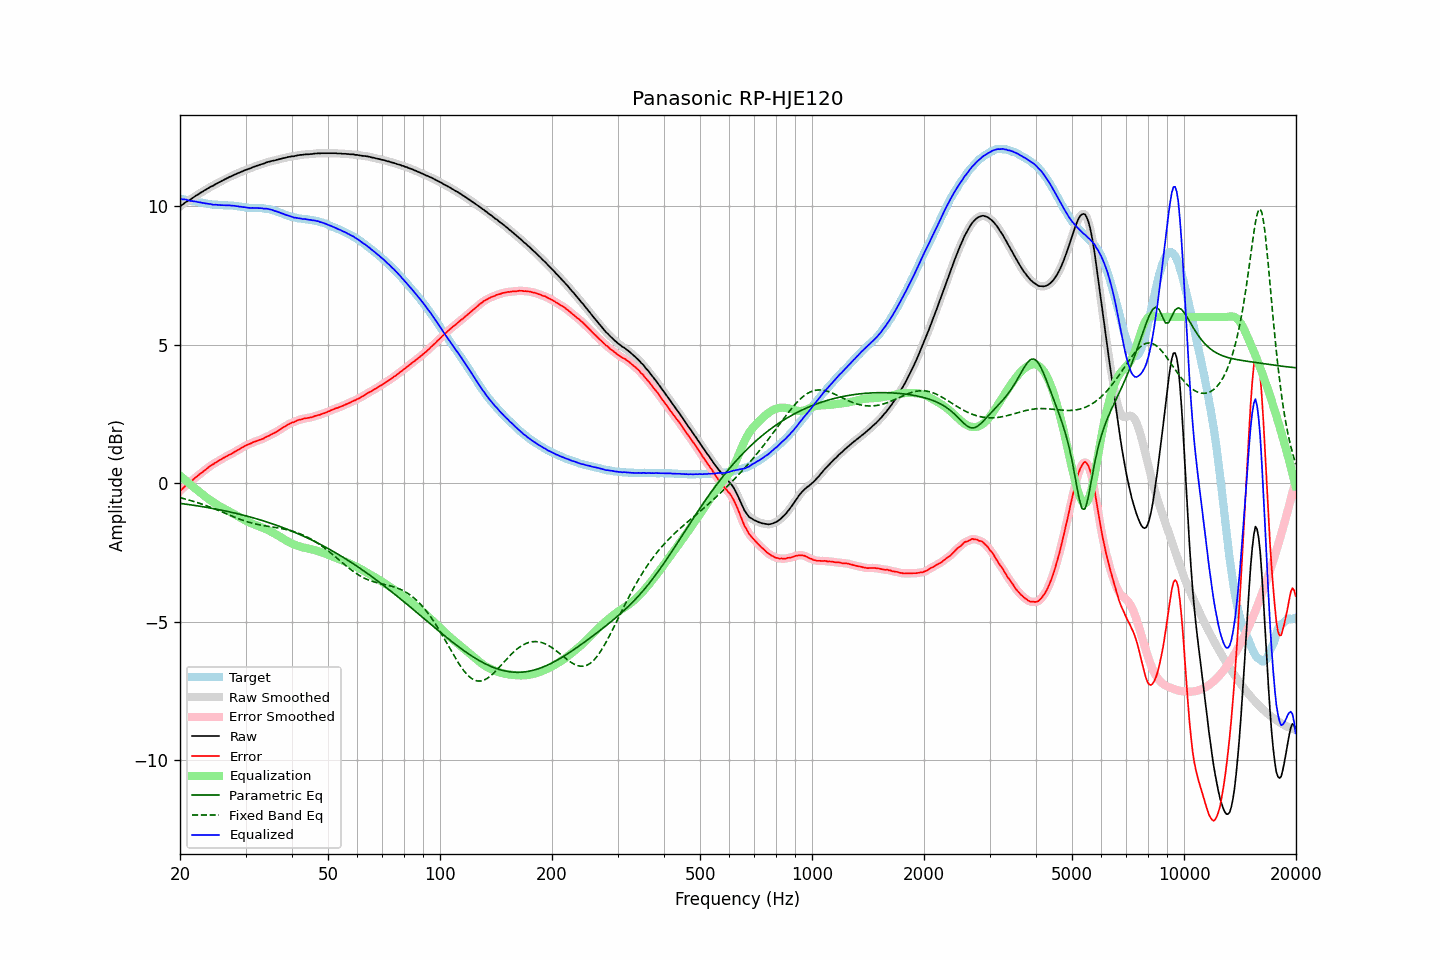

Data behind this chart, as committed beside it:
frequency, raw, error, smoothed, error_smoothed, equalization, parametric_eq, fixed_band_eq, equalized_raw, equalized_smoothed, target
20.00, 9.99, -0.28, 9.99, -0.28, 0.27, -0.73, -0.52, 10.27, 10.26, 10.27
20.20, 10.03, -0.23, 10.04, -0.22, 0.22, -0.74, -0.54, 10.26, 10.26, 10.26
20.40, 10.07, -0.17, 10.08, -0.17, 0.17, -0.74, -0.55, 10.25, 10.25, 10.25
20.61, 10.12, -0.12, 10.12, -0.12, 0.12, -0.75, -0.57, 10.24, 10.24, 10.24
20.81, 10.16, -0.06, 10.16, -0.07, 0.07, -0.76, -0.58, 10.23, 10.23, 10.23
21.02, 10.19, -0.02, 10.19, -0.02, 0.02, -0.77, -0.60, 10.22, 10.22, 10.21
21.23, 10.22, 0.02, 10.23, 0.02, -0.03, -0.78, -0.62, 10.20, 10.20, 10.20
21.44, 10.26, 0.07, 10.26, 0.07, -0.08, -0.79, -0.63, 10.19, 10.19, 10.19
21.66, 10.30, 0.12, 10.30, 0.12, -0.12, -0.79, -0.65, 10.18, 10.18, 10.18
21.87, 10.34, 0.17, 10.34, 0.17, -0.17, -0.80, -0.67, 10.17, 10.17, 10.17
22.09, 10.38, 0.22, 10.38, 0.22, -0.22, -0.81, -0.69, 10.17, 10.16, 10.16
22.31, 10.41, 0.26, 10.42, 0.27, -0.26, -0.82, -0.70, 10.15, 10.15, 10.15
22.54, 10.45, 0.31, 10.45, 0.31, -0.31, -0.83, -0.72, 10.14, 10.14, 10.14
22.76, 10.49, 0.37, 10.49, 0.36, -0.36, -0.84, -0.74, 10.13, 10.13, 10.13
22.99, 10.52, 0.40, 10.53, 0.40, -0.41, -0.85, -0.76, 10.12, 10.12, 10.13
23.22, 10.56, 0.45, 10.56, 0.45, -0.45, -0.86, -0.78, 10.11, 10.11, 10.11
23.45, 10.59, 0.49, 10.59, 0.49, -0.50, -0.87, -0.80, 10.10, 10.10, 10.10
23.69, 10.63, 0.54, 10.63, 0.54, -0.54, -0.88, -0.83, 10.09, 10.09, 10.09
23.92, 10.66, 0.58, 10.66, 0.59, -0.58, -0.89, -0.85, 10.08, 10.08, 10.08
24.16, 10.70, 0.63, 10.70, 0.63, -0.62, -0.90, -0.87, 10.08, 10.07, 10.07
24.40, 10.72, 0.67, 10.73, 0.67, -0.66, -0.91, -0.89, 10.06, 10.06, 10.06
24.65, 10.75, 0.70, 10.76, 0.70, -0.70, -0.92, -0.92, 10.05, 10.06, 10.06
24.89, 10.79, 0.74, 10.79, 0.74, -0.74, -0.93, -0.94, 10.05, 10.05, 10.05
25.14, 10.82, 0.77, 10.82, 0.77, -0.77, -0.94, -0.96, 10.05, 10.05, 10.05
25.39, 10.85, 0.81, 10.85, 0.81, -0.81, -0.95, -0.99, 10.04, 10.04, 10.04
25.65, 10.88, 0.84, 10.88, 0.84, -0.84, -0.97, -1.01, 10.04, 10.04, 10.04
25.91, 10.91, 0.87, 10.91, 0.88, -0.88, -0.98, -1.04, 10.04, 10.04, 10.04
26.16, 10.94, 0.91, 10.94, 0.91, -0.91, -0.99, -1.06, 10.04, 10.03, 10.04
26.43, 10.97, 0.94, 10.97, 0.94, -0.94, -1.00, -1.08, 10.03, 10.03, 10.03
26.69, 11.00, 0.97, 11.00, 0.97, -0.97, -1.01, -1.11, 10.03, 10.03, 10.03
26.96, 11.03, 1.00, 11.03, 1.00, -1.00, -1.03, -1.13, 10.03, 10.03, 10.03
27.23, 11.06, 1.04, 11.06, 1.03, -1.03, -1.04, -1.16, 10.03, 10.03, 10.03
27.50, 11.08, 1.06, 11.09, 1.06, -1.06, -1.05, -1.18, 10.02, 10.02, 10.02
27.77, 11.11, 1.09, 11.11, 1.09, -1.10, -1.07, -1.21, 10.02, 10.02, 10.02
28.05, 11.14, 1.13, 11.14, 1.13, -1.13, -1.08, -1.23, 10.01, 10.01, 10.01
28.33, 11.16, 1.16, 11.17, 1.16, -1.16, -1.09, -1.25, 10.00, 10.00, 10.01
28.62, 11.19, 1.20, 11.19, 1.19, -1.20, -1.11, -1.27, 10.00, 10.00, 9.99
28.90, 11.21, 1.22, 11.21, 1.23, -1.23, -1.12, -1.30, 9.98, 9.99, 9.99
29.19, 11.24, 1.26, 11.24, 1.26, -1.26, -1.13, -1.32, 9.98, 9.98, 9.98
29.48, 11.26, 1.30, 11.27, 1.30, -1.30, -1.15, -1.34, 9.97, 9.97, 9.97
29.78, 11.29, 1.33, 11.29, 1.33, -1.33, -1.16, -1.36, 9.97, 9.96, 9.96
30.08, 11.31, 1.36, 11.31, 1.36, -1.36, -1.18, -1.38, 9.95, 9.95, 9.95
30.38, 11.33, 1.39, 11.33, 1.39, -1.39, -1.19, -1.40, 9.95, 9.95, 9.95
30.68, 11.35, 1.41, 11.35, 1.41, -1.41, -1.21, -1.41, 9.94, 9.94, 9.94
30.99, 11.37, 1.43, 11.38, 1.44, -1.44, -1.23, -1.43, 9.93, 9.94, 9.94
31.30, 11.40, 1.47, 11.40, 1.46, -1.46, -1.24, -1.44, 9.94, 9.94, 9.93
31.61, 11.42, 1.49, 11.42, 1.49, -1.49, -1.26, -1.46, 9.94, 9.94, 9.93
31.93, 11.44, 1.51, 11.44, 1.51, -1.51, -1.28, -1.47, 9.94, 9.94, 9.94
32.24, 11.46, 1.53, 11.46, 1.53, -1.53, -1.29, -1.49, 9.93, 9.93, 9.93
32.57, 11.48, 1.55, 11.48, 1.55, -1.55, -1.31, -1.50, 9.93, 9.93, 9.93
32.89, 11.50, 1.57, 11.50, 1.57, -1.57, -1.33, -1.51, 9.93, 9.93, 9.93
33.22, 11.52, 1.59, 11.52, 1.59, -1.60, -1.35, -1.52, 9.93, 9.92, 9.93
33.55, 11.53, 1.61, 11.54, 1.62, -1.62, -1.36, -1.53, 9.91, 9.92, 9.92
33.89, 11.56, 1.65, 11.56, 1.65, -1.65, -1.38, -1.54, 9.91, 9.91, 9.91
34.23, 11.58, 1.68, 11.58, 1.68, -1.67, -1.40, -1.55, 9.91, 9.91, 9.90
34.57, 11.60, 1.70, 11.60, 1.71, -1.70, -1.42, -1.56, 9.90, 9.90, 9.90
34.92, 11.61, 1.73, 11.62, 1.73, -1.73, -1.44, -1.57, 9.88, 9.89, 9.88
35.27, 11.63, 1.77, 11.63, 1.76, -1.76, -1.46, -1.58, 9.87, 9.87, 9.87
35.62, 11.64, 1.79, 11.64, 1.79, -1.79, -1.48, -1.59, 9.85, 9.85, 9.85
35.97, 11.65, 1.82, 11.66, 1.82, -1.83, -1.50, -1.60, 9.83, 9.83, 9.83
... 635 more rows
